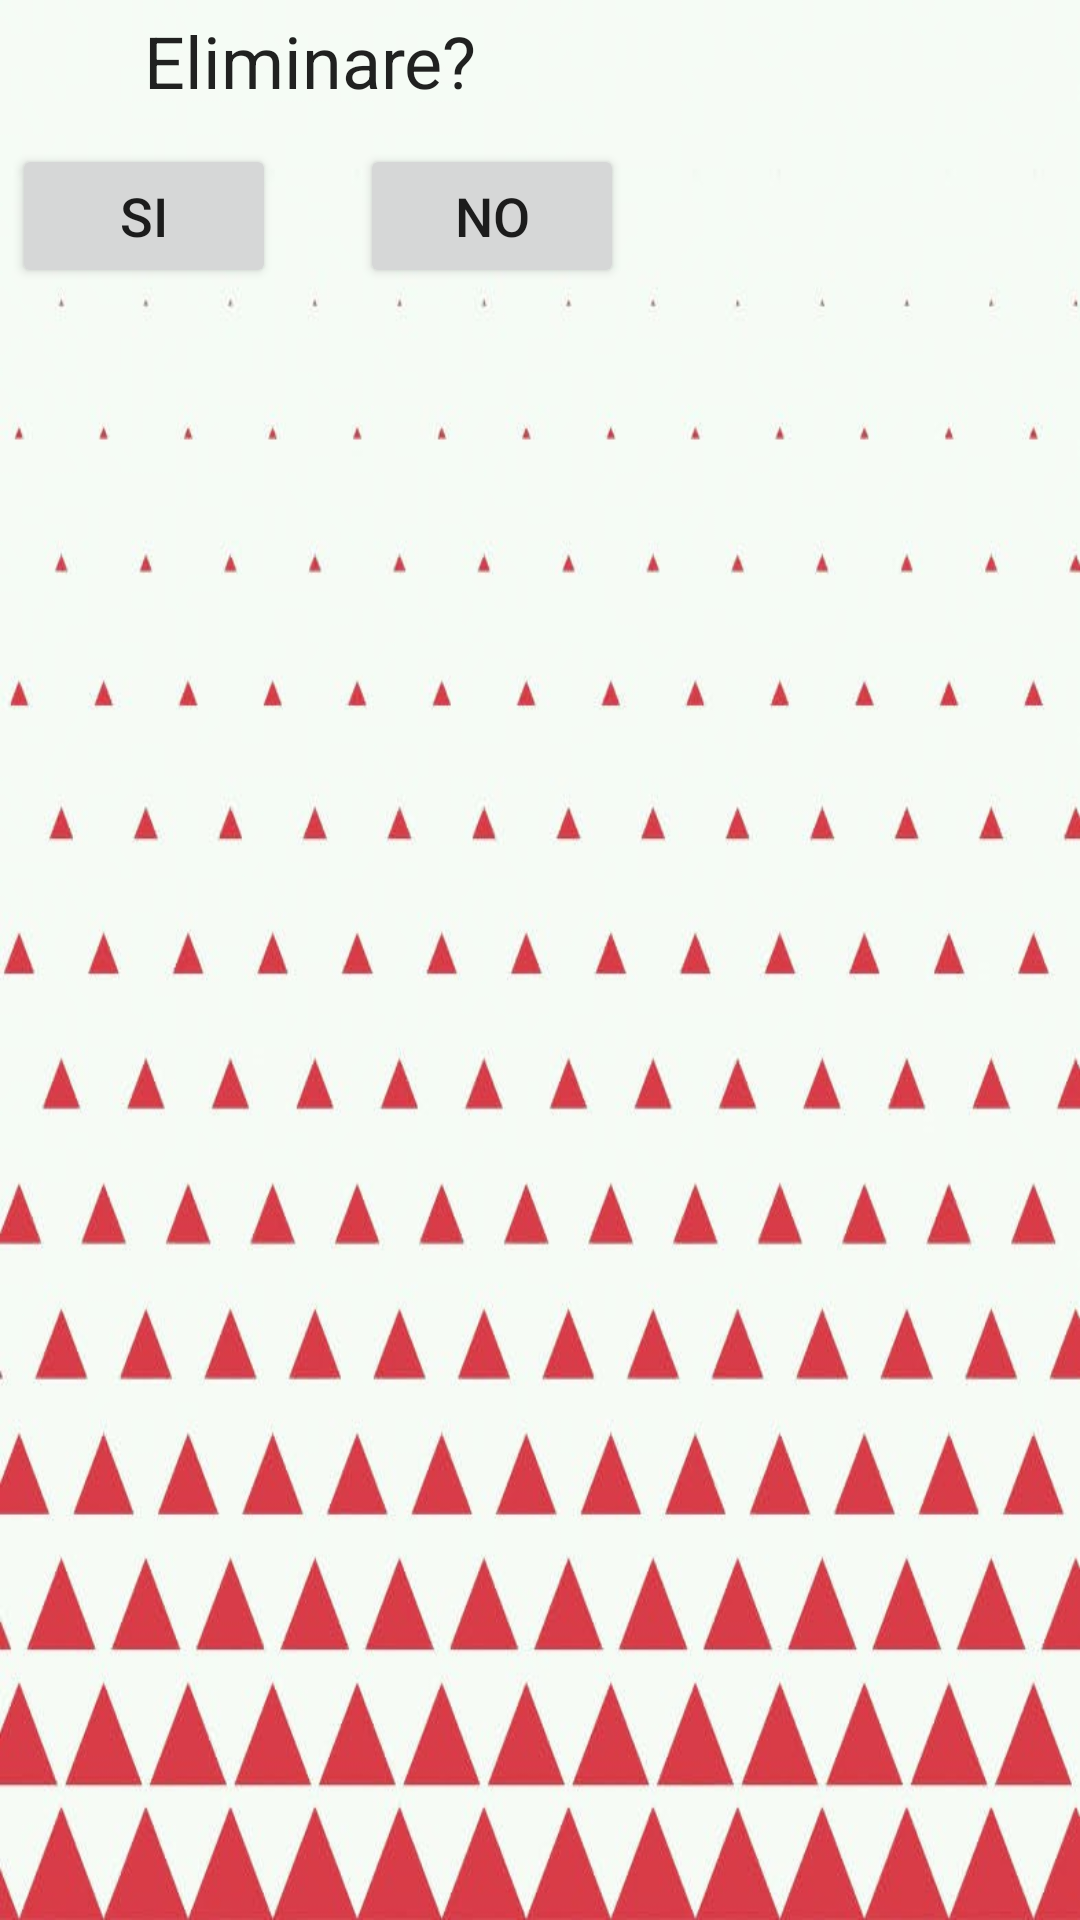

Android layout source for this screen:
<!-- AndroidManifest.xml: application theme AppTheme -->
<!-- res/layout/popoptions.xml -->
<?xml version="1.0" encoding="utf-8"?>

<androidx.constraintlayout.widget.ConstraintLayout xmlns:android="http://schemas.android.com/apk/res/android"
    xmlns:app="http://schemas.android.com/apk/res-auto"
    xmlns:tools="http://schemas.android.com/tools"
    android:layout_width="match_parent"
    android:layout_height="match_parent"
    android:background="@drawable/redbgdr2">

    <TextView
        android:id="@+id/tvopt"
        android:layout_width="199dp"
        android:layout_height="32dp"
        android:layout_marginStart="4dp"
        android:layout_marginTop="4dp"
        android:gravity="center_horizontal"
        android:text="@string/delete"
        android:textAllCaps="false"
        android:textAppearance="@style/TextAppearance.AppCompat.Body1"
        android:textSize="24sp"
        app:layout_constraintStart_toStartOf="parent"
        app:layout_constraintTop_toTopOf="parent" />

    <Button
        android:id="@+id/btnoptsi"
        android:layout_width="wrap_content"
        android:layout_height="wrap_content"
        android:layout_marginStart="4dp"
        android:layout_marginTop="12dp"
        android:text="@string/delete1"
        android:textSize="18sp"
        app:layout_constraintStart_toStartOf="parent"
        app:layout_constraintTop_toBottomOf="@+id/tvopt" />

    <Button
        android:id="@+id/btnoptno"
        android:layout_width="wrap_content"
        android:layout_height="wrap_content"
        android:layout_marginStart="28dp"
        android:layout_marginTop="12dp"
        android:text="@string/delete2"
        android:textSize="18sp"
        app:layout_constraintStart_toEndOf="@+id/btnoptsi"
        app:layout_constraintTop_toBottomOf="@+id/tvopt" />
</androidx.constraintlayout.widget.ConstraintLayout>
<!-- resources referenced by this layout -->
<resources>
  <!-- drawable redbgdr2: jpg bitmap (drawable, 84555 bytes) -->
  <string name="delete">Eliminare?</string>
  <string name="delete1">Si</string>
  <string name="delete2">No</string>
  <style name="AppTheme" parent="Theme.AppCompat.Light.DarkActionBar">
          
          <item name="android:forceDarkAllowed" tools:targetApi="q">false</item>
          <item name="colorPrimary">@color/colorPrimary</item>
          <item name="colorPrimaryDark">@color/colorPrimaryDark</item>
          <item name="colorAccent">@color/colorAccent</item>
      </style>
  <color name="colorPrimary">#6200EE</color>
  <color name="colorPrimaryDark">#3700B3</color>
  <color name="colorAccent">#03DAC5</color>
</resources>
